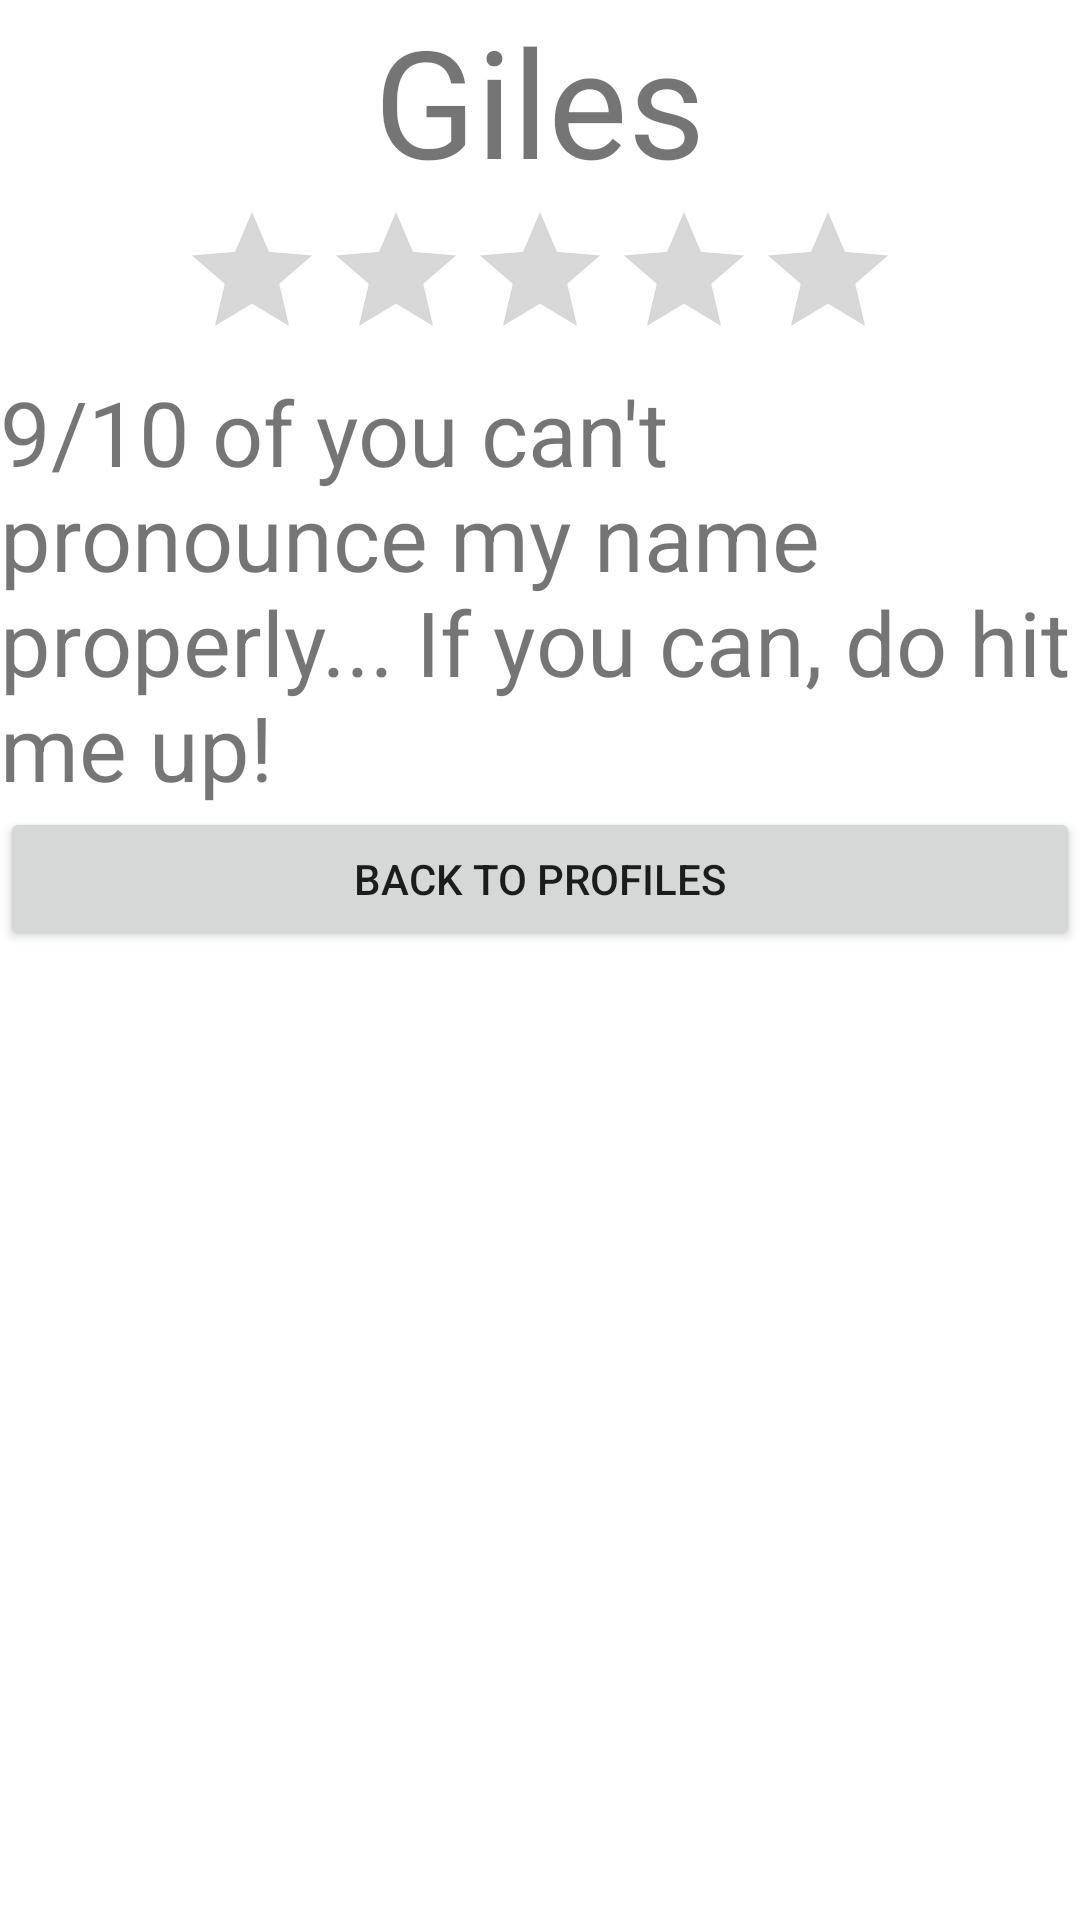

Write the Android layout XML for this screen, with the resource values it uses.
<!-- AndroidManifest.xml: application theme Theme.CS461Assignment3 -->
<!-- res/layout/activity_user_d.xml -->
<?xml version="1.0" encoding="utf-8"?>
<LinearLayout xmlns:android="http://schemas.android.com/apk/res/android"
    xmlns:app="http://schemas.android.com/apk/res-auto"
    xmlns:tools="http://schemas.android.com/tools"
    android:layout_width="match_parent"
    android:layout_height="match_parent"
    android:orientation="vertical"
    android:gravity="top|center"
    tools:context=".UserD">

    <TextView
        android:id="@+id/textView4"
        android:layout_width="wrap_content"
        android:layout_height="wrap_content"
        android:text="Giles"
        android:textSize="50dp"/>

    <ImageView
        android:src="@drawable/giles"
        android:layout_width="wrap_content"
        android:layout_height="wrap_content"/>

    <RatingBar
        android:id="@+id/ratingD"
        android:layout_width="wrap_content"
        android:layout_height="wrap_content"
        android:numStars="5" />

    <TextView
        android:id="@+id/textView5"
        android:layout_width="wrap_content"
        android:layout_height="wrap_content"
        android:text="9/10 of you can't pronounce my name properly... If you can, do hit me up!"
        android:textSize="30sp"/>

    <Button
        android:id="@+id/backToProfileBtnD"
        android:layout_width="match_parent"
        android:layout_height="wrap_content"
        android:onClick="backToProfileD"
        android:text="BACK TO PROFILES" />

</LinearLayout>
<!-- resources referenced by this layout -->
<resources>
  <style name="Theme.CS461Assignment3" parent="Theme.MaterialComponents.DayNight.DarkActionBar">
          
          <item name="colorPrimary">@color/purple_500</item>
          <item name="colorPrimaryVariant">@color/purple_700</item>
          <item name="colorOnPrimary">@color/white</item>
          
          <item name="colorSecondary">@color/teal_200</item>
          <item name="colorSecondaryVariant">@color/teal_700</item>
          <item name="colorOnSecondary">@color/black</item>
          
          <item name="android:statusBarColor" tools:targetApi="l">?attr/colorPrimaryVariant</item>
          
      </style>
  <!-- not gathered from this repository: default colours our renderer supplied (Android Studio template values) -->
  <color name="purple_500">#FF6200EE</color>
  <color name="purple_700">#FF3700B3</color>
  <color name="teal_200">#FF03DAC5</color>
  <color name="teal_700">#FF018786</color>
  <color name="black">#FF000000</color>
  <color name="white">#FFFFFFFF</color>
</resources>
